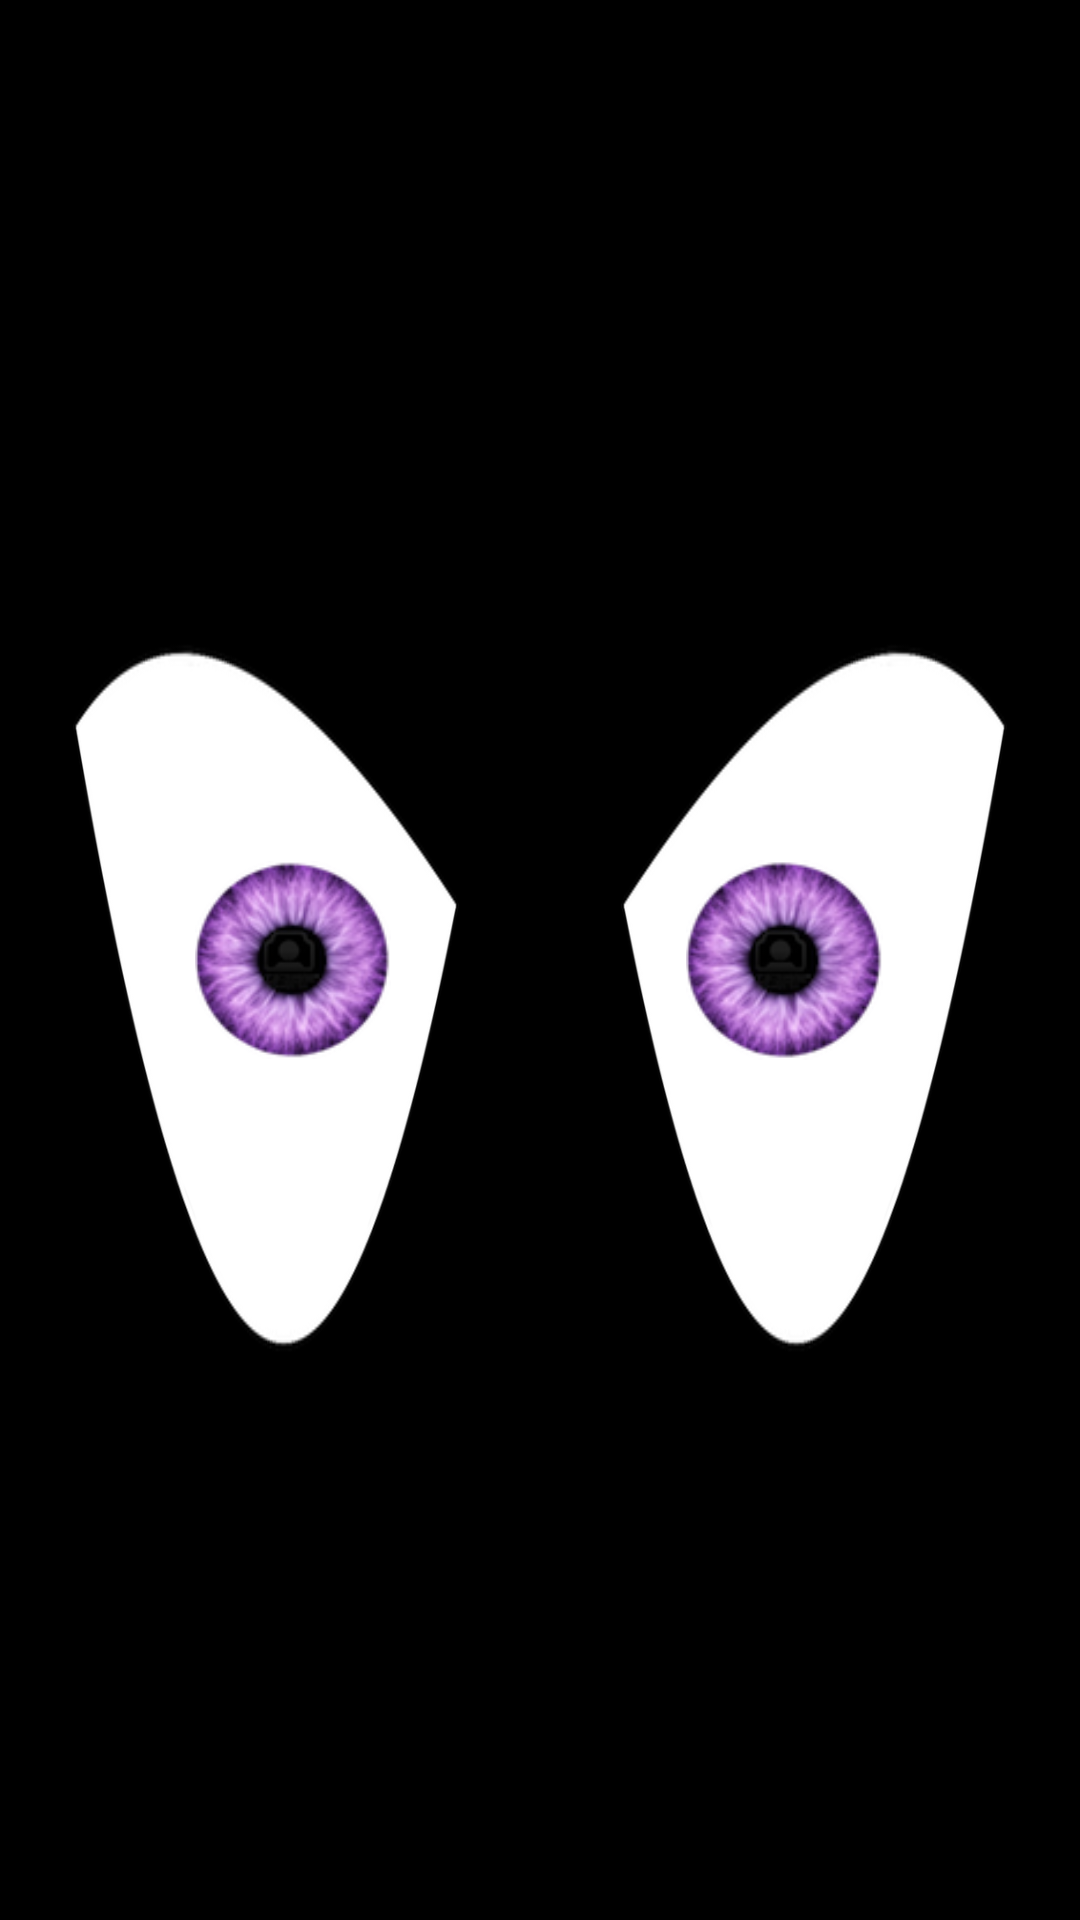

Here is an Android app screen rendered from its layout file. Give the layout XML and the strings, colors and styles it references.
<!-- AndroidManifest.xml: application theme Theme.AppCompat -->
<!-- res/layout/content_main.xml -->
<?xml version="1.0" encoding="utf-8"?>
<RelativeLayout xmlns:android="http://schemas.android.com/apk/res/android"
    xmlns:app="http://schemas.android.com/apk/res-auto"
    xmlns:tools="http://schemas.android.com/tools"
    android:layout_width="match_parent"
    android:layout_height="match_parent"
    android:paddingBottom="@dimen/activity_vertical_margin"
    android:paddingLeft="@dimen/activity_horizontal_margin"
    android:paddingRight="@dimen/activity_horizontal_margin"
    android:paddingTop="@dimen/activity_vertical_margin"
    app:layout_behavior="@string/appbar_scrolling_view_behavior"
    tools:context="com.example.yasunori.myapplication.MainActivity"
    tools:showIn="@layout/activity_main">
<FrameLayout
    android:layout_width="match_parent"
    android:layout_height="match_parent">
    <EditText
        android:layout_width="wrap_content"
        android:layout_height="wrap_content"
        android:id="@+id/inputText"/>
    <LinearLayout
        android:layout_width="match_parent"
        android:layout_height="match_parent"
        android:background="#ffffff"></LinearLayout>
    <LinearLayout
        android:layout_width="match_parent"
        android:layout_height="match_parent"
        android:orientation="horizontal">
        <Space
            android:layout_width="0dp"
            android:layout_height="match_parent"
            android:layout_weight="1"/>
        <ImageView
            android:layout_width="0dp"
            android:layout_height="match_parent"
            android:layout_gravity="center_vertical"
            android:layout_weight="1"
            android:id="@+id/pupilL"
            android:src="@drawable/pupil"
            />
        <Space
            android:layout_width="0dp"
            android:layout_height="match_parent"
            android:layout_weight="1.5"/>
        <ImageView
            android:layout_width="0dp"
            android:layout_height="match_parent"
            android:layout_gravity="center_vertical"
            android:layout_weight="1"
            android:id="@+id/pupilR"
            android:src="@drawable/pupil"
            />
        <Space
            android:layout_width="0dp"
            android:layout_height="match_parent"
            android:layout_weight="1"/>

    </LinearLayout>
    <LinearLayout
        android:layout_width="match_parent"
        android:layout_height="match_parent"
        android:orientation="vertical"
        android:layout_gravity="center">
        <View
            android:layout_width="match_parent"
            android:layout_height="0dp"
            android:layout_weight="1"
            android:background="#000000"/>
        <LinearLayout
            android:layout_width="match_parent"
            android:layout_height="0dp"
            android:layout_weight="6"
            android:orientation="horizontal"
            android:id="@+id/eyelids"
            android:animateLayoutChanges="true">
            <ImageView
                android:layout_width="0dp"
                android:layout_height="match_parent"
                android:layout_weight="1"
                android:background="@drawable/eyelid"/>
            <ImageView
                android:layout_width="0dp"
                android:layout_height="match_parent"
                android:layout_weight="1"
                android:background="@drawable/eyelid"
                android:scaleX="-1"/>
        </LinearLayout>
        <View
            android:layout_width="match_parent"
            android:layout_height="0dp"
            android:layout_weight="1"
            android:background="#000000"/>
    </LinearLayout>
</FrameLayout>
</RelativeLayout>
<!-- res/layout/activity_main.xml (included above) -->
<?xml version="1.0" encoding="utf-8"?>
<android.support.design.widget.CoordinatorLayout xmlns:android="http://schemas.android.com/apk/res/android"
    xmlns:app="http://schemas.android.com/apk/res-auto"
    xmlns:tools="http://schemas.android.com/tools"
    android:layout_width="match_parent"
    android:layout_height="match_parent"
    android:fitsSystemWindows="true"
    tools:context="com.example.yasunori.myapplication.MainActivity"
    >

    

    <include layout="@layout/content_main" />

    <android.support.design.widget.FloatingActionButton
        android:id="@+id/fab"
        android:layout_width="wrap_content"
        android:layout_height="wrap_content"
        android:layout_gravity="bottom|end"
        android:layout_margin="@dimen/fab_margin"
        android:src="@android:drawable/ic_dialog_email"
        android:onClick="showPopup"/>

</android.support.design.widget.CoordinatorLayout>
<!-- resources referenced by this layout -->
<resources>
  <!-- drawable eyelid: png bitmap (drawable, 29927 bytes) -->
  <!-- drawable pupil: png bitmap (drawable, 17541 bytes) -->
  <style name="AppTheme.AppBarOverlay" parent="ThemeOverlay.AppCompat.Dark.ActionBar" />
  <style name="AppTheme.PopupOverlay" parent="ThemeOverlay.AppCompat.Light" />
</resources>
